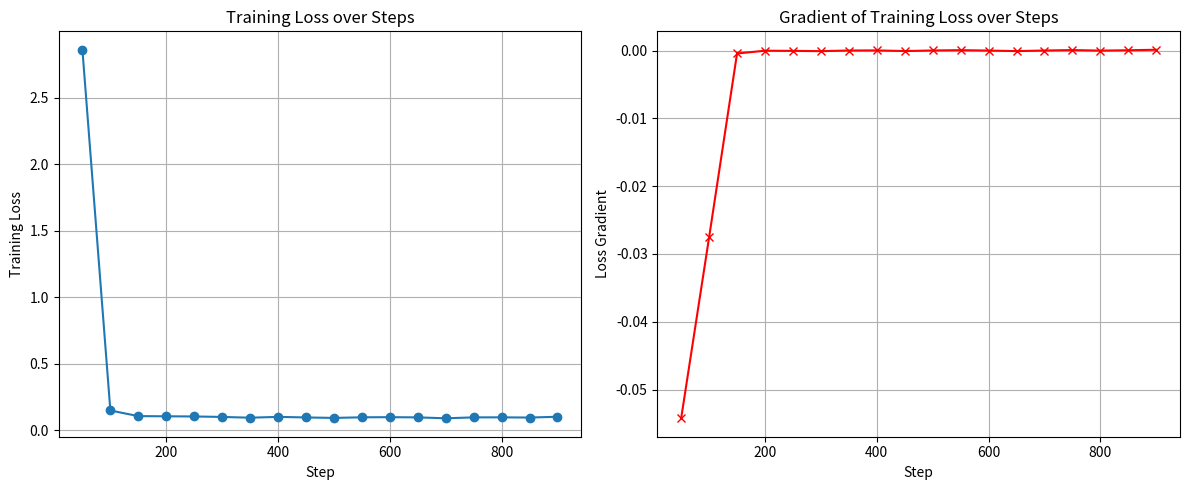

Reproduce this figure in Python.
import matplotlib.pyplot as plt
import numpy as np

steps = np.array([50, 100, 150, 200, 250, 300, 350, 400, 450, 500, 550, 600, 650, 700, 750, 800, 850, 900])
losses = np.array([2.859000, 0.147600, 0.105300, 0.103900, 0.102600, 0.099100, 0.093400, 0.099500,
                   0.095300, 0.091800, 0.096400, 0.097300, 0.095800, 0.088900, 0.095900, 0.096000,
                   0.094600, 0.100300])

# Doğrusal loss grafiği
plt.figure(figsize=(12, 5))

plt.subplot(1, 2, 1)
plt.plot(steps, losses, marker='o')
plt.title('Training Loss over Steps')
plt.xlabel('Step')
plt.ylabel('Training Loss')
plt.grid(True)

# Gradyan (loss türevi) hesaplama
gradient = np.gradient(losses, steps)

plt.subplot(1, 2, 2)
plt.plot(steps, gradient, marker='x', color='r')
plt.title('Gradient of Training Loss over Steps')
plt.xlabel('Step')
plt.ylabel('Loss Gradient')
plt.grid(True)

plt.tight_layout()
plt.show()
